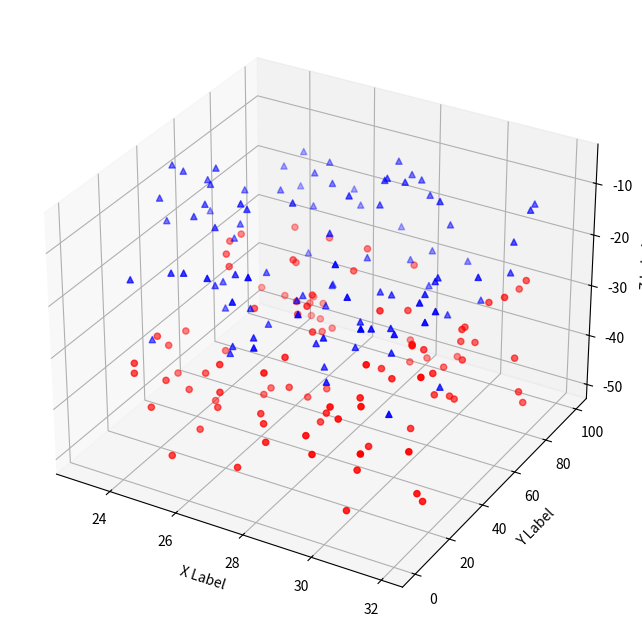

Write Python code to recreate this figure.
'''
==============
3D scatterplot
==============

Demonstration of a basic scatterplot in 3D.
'''

from mpl_toolkits.mplot3d import Axes3D
import matplotlib.pyplot as plt
import numpy as np


def randrange(n, vmin, vmax):
    '''
    Helper function to make an array of random numbers having shape (n, )
    with each number distributed Uniform(vmin, vmax).
    '''
    return (vmax - vmin)*np.random.rand(n) + vmin

fig = plt.figure(figsize=(10, 8))
ax = fig.add_subplot(111, projection='3d')

n = 100

# For each set of style and range settings, plot n random points in the box
# defined by x in [23, 32], y in [0, 100], z in [zlow, zhigh].
for c, m, zlow, zhigh in [('r', 'o', -50, -25), ('b', '^', -30, -5)]:
    xs = randrange(n, 23, 32)
    ys = randrange(n, 0, 100)
    zs = randrange(n, zlow, zhigh)
    ax.scatter(xs, ys, zs, c=c, marker=m)

ax.set_xlabel('X Label')
ax.set_ylabel('Y Label')
ax.set_zlabel('Z Label')

plt.show()
